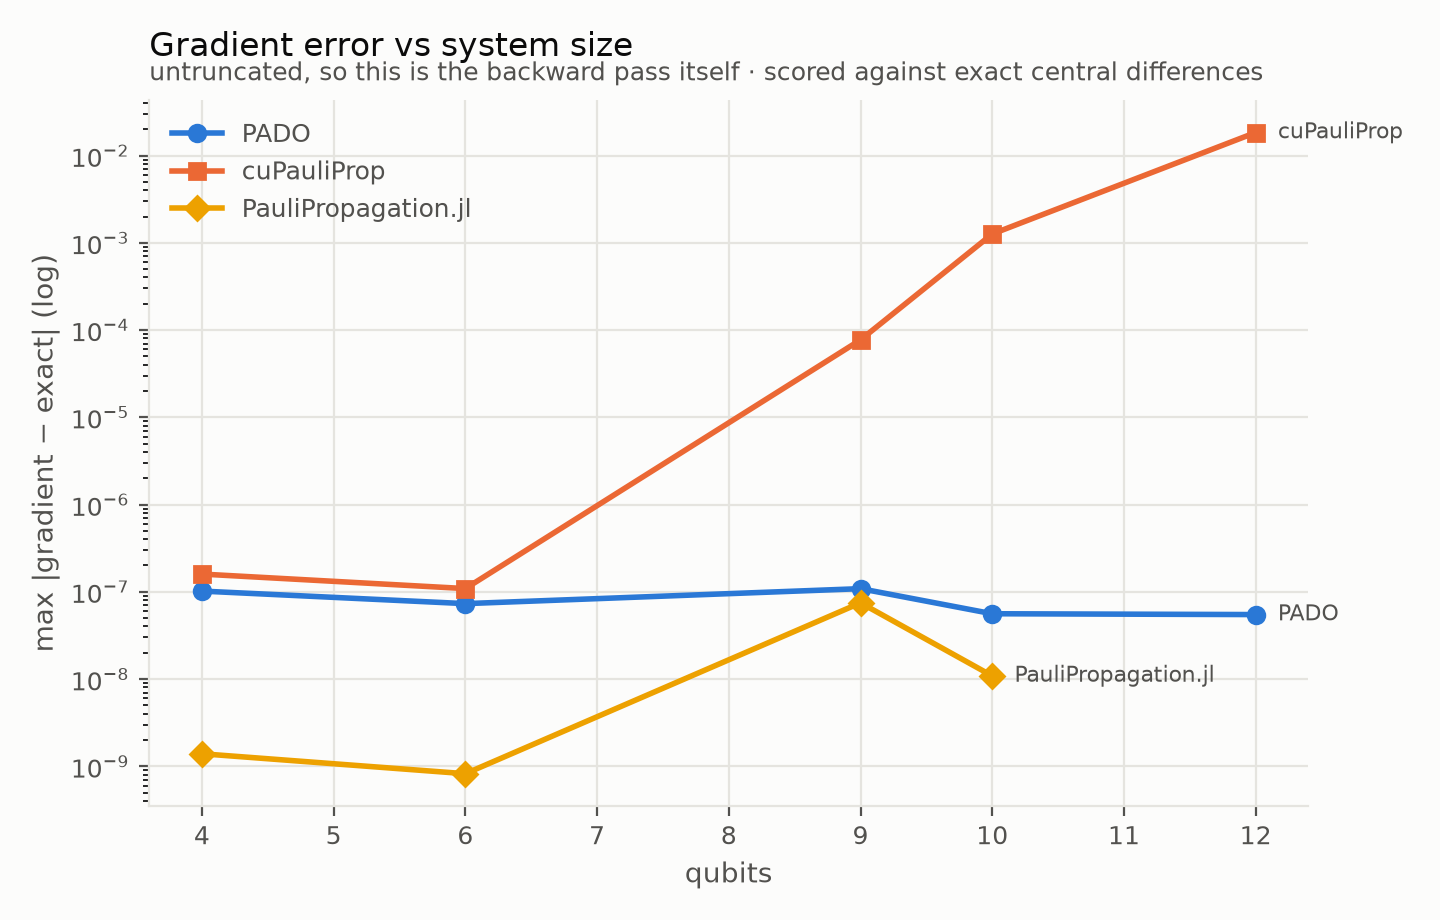

The data file committed next to this chart (first rows):
engine, qubits, grad_abs_err
PADO, 4, 1.0177272713463026e-07
PADO, 6, 7.3080379969781e-08
PADO, 9, 1.0851233689379569e-07
PADO, 10, 5.5969024970181636e-08
PADO, 12, 5.476625020151005e-08
cuPauliProp, 4, 1.5945079656631833e-07
cuPauliProp, 6, 1.0875042977254168e-07
cuPauliProp, 9, 7.712702510076497e-05
cuPauliProp, 10, 0.001261
cuPauliProp, 12, 0.01836
PauliPropagation.jl, 4, 1.3901283457684599e-09
PauliPropagation.jl, 6, 8.211943902658447e-10
PauliPropagation.jl, 9, 7.464921678024261e-08
PauliPropagation.jl, 10, 1.0847677367475939e-08
